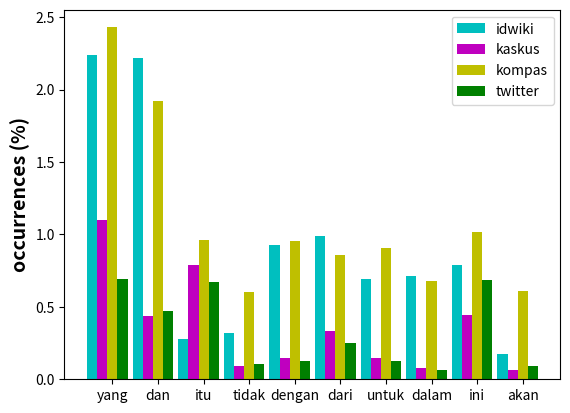

The matplotlib source for this figure:
import matplotlib.pyplot as plt
import numpy as np

# hard data.
corpora = {
    'idwiki': [
        2.23940884288,
        2.21496300331,
        0.27787421643,
        0.31834247241,
        0.927272375705,
        0.987788746242,
        0.689489795464,
        0.714245657425,
        0.791301148355,
        0.173412746219
    ],
    'kaskus': [
        1.09707873271,
        0.43766544417,
        0.786955836062,
        0.089278136301,
        0.144290318511,
        0.332207738678,
        0.147138647352,
        0.0764345796234,
        0.445880123364,
        0.0672811322342
    ],
    'kompas': [
        2.4295250565,
        1.923757253,
        0.95821164954,
        0.604088624356,
        0.953707379452,
        0.858579884315,
        0.907781548279,
        0.679881983234,
        1.01714302582,
        0.610906145771
    ],
    'twitter': [
        0.690592317599,
        0.470903108301,
        0.670083006196,
        0.102650095818,
        0.123124894286,
        0.251193766458,
        0.125713364383,
        0.0661756760717,
        0.682570936376,
        0.0888708066677
    ]
}

words = [
    'yang',
    'dan',
    'itu',
    'tidak',
    'dengan',
    'dari',
    'untuk',
    'dalam',
    'ini',
    'akan'
]

color_list = ['c', 'm', 'y', 'g']
width_bar = 1
width_space = 0.5
n_measure = len(corpora)
n_words = len(words)

total_space = n_words * (n_measure * width_bar) + (n_words - 1) * width_space
ind_space = n_measure * width_bar
step = ind_space / 2.
pos = np.arange(step, total_space + width_space, ind_space + width_space)

fig = plt.figure()
ax = fig.add_subplot(111)

for i, corpus in enumerate(corpora.keys()):
    ax.bar(pos - step + i * width_bar, corpora[corpus], width_bar,
           facecolor=color_list[i], label=corpus)

ax.set_xticks(pos)
ax.set_xticklabels(words, fontsize=10, multialignment='center')
ax.set_yticklabels([0., 0.5, 1.0, 1.5, 2.0, 2.5], fontsize=10)
ax.set_ylabel('occurrences (%)', fontsize=14, fontweight='bold')

plt.legend(loc='upper right')
plt.savefig('top10-words.png')


